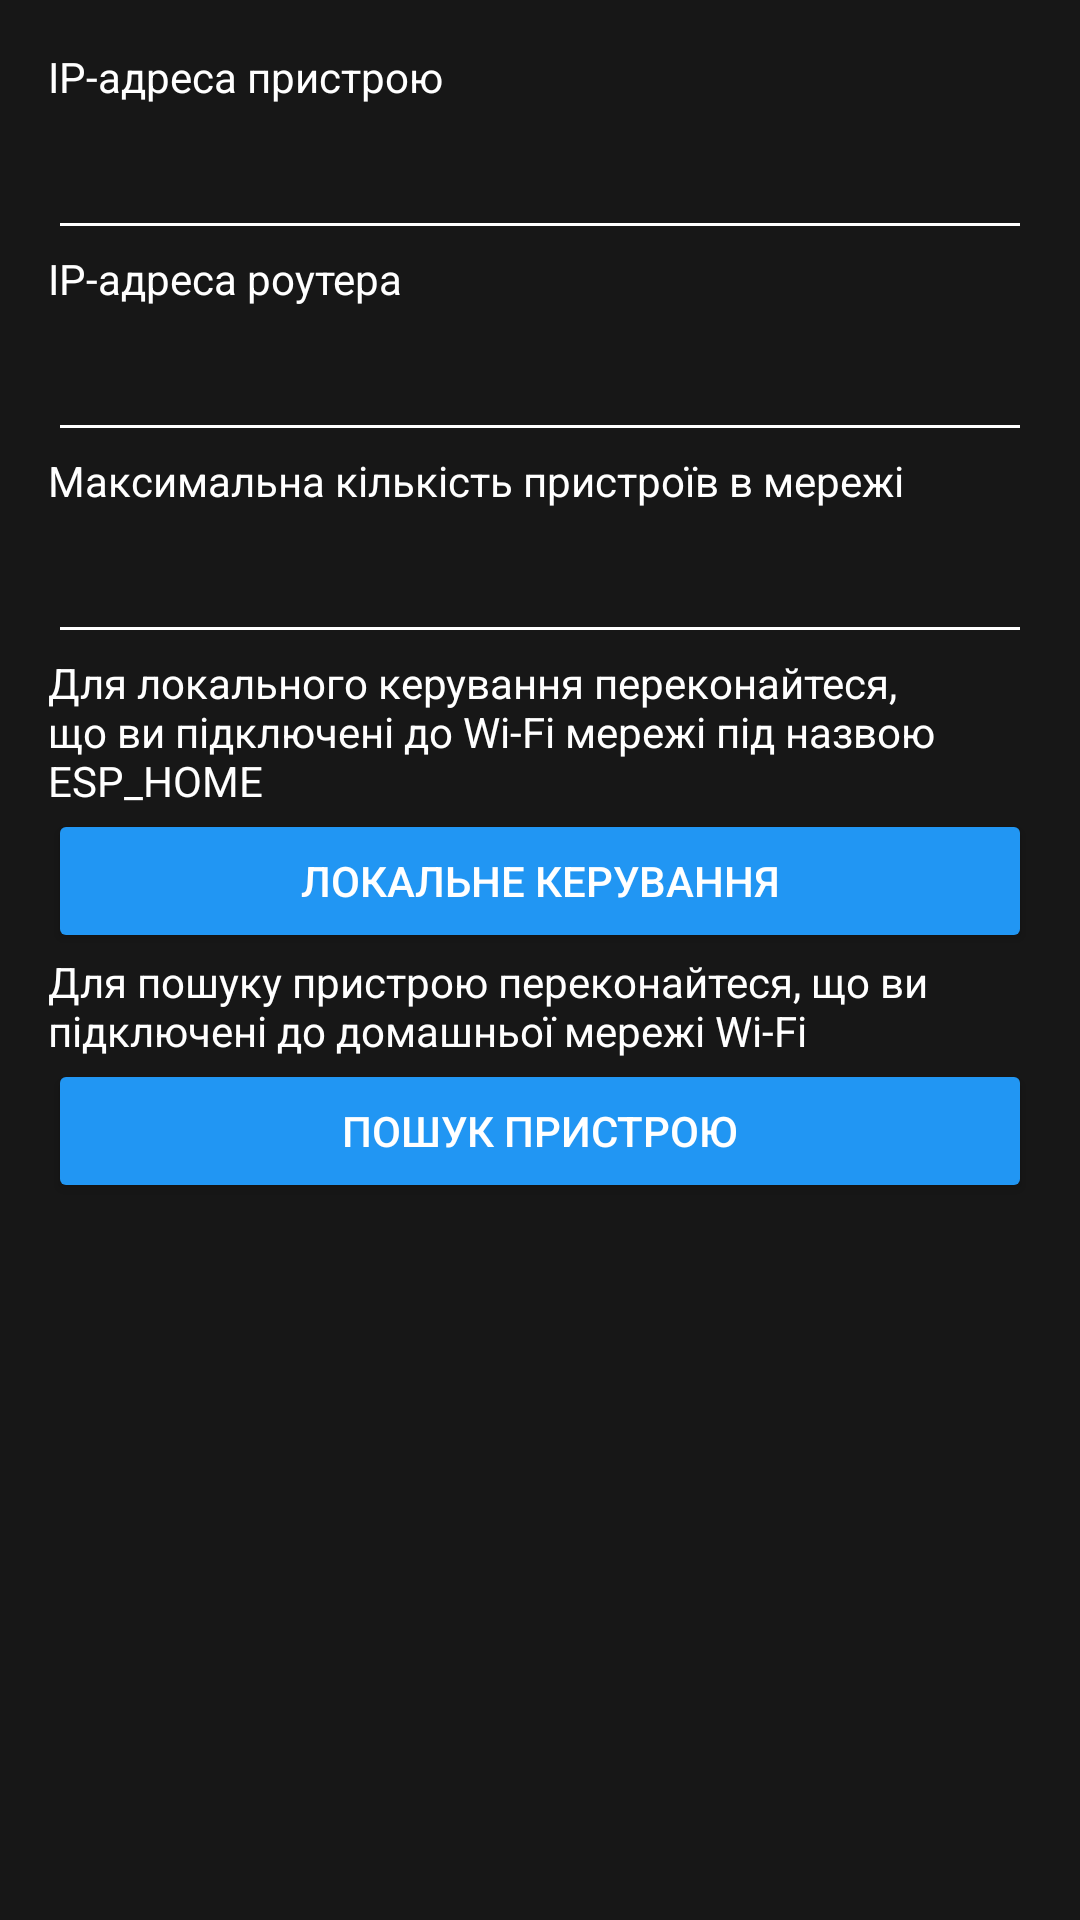

Here is an Android app screen rendered from its layout file. Give the layout XML and the strings, colors and styles it references.
<!-- AndroidManifest.xml: application theme Theme.Bond_light -->
<!-- res/layout/fragment_second.xml -->
<?xml version="1.0" encoding="utf-8"?>
<androidx.core.widget.NestedScrollView xmlns:android="http://schemas.android.com/apk/res/android"
    xmlns:app="http://schemas.android.com/apk/res-auto"
    xmlns:tools="http://schemas.android.com/tools"
    android:layout_width="match_parent"
    android:layout_height="match_parent"
    android:background="#171717"
    tools:context=".SecondFragment">

    <androidx.constraintlayout.widget.ConstraintLayout
        android:layout_width="match_parent"
        android:layout_height="match_parent"
        android:padding="16dp">

        
        <TextView
            android:id="@+id/tvDeviceIPLabel"
            android:layout_width="0dp"
            android:layout_height="wrap_content"
            android:text="IP-адреса пристрою"
            android:textColor="#ffffff"
            android:layout_marginBottom="8dp"
            app:layout_constraintTop_toTopOf="parent"
            app:layout_constraintStart_toStartOf="parent"
            app:layout_constraintEnd_toEndOf="parent" />

        
        <EditText
            android:id="@+id/editTextDeviceIP"
            android:layout_width="0dp"
            android:layout_height="wrap_content"
            android:inputType="text"
            android:textColor="#ffffff"
            android:backgroundTint="#ffffff"
            android:padding="12dp"
            android:layout_marginBottom="16dp"
            app:layout_constraintTop_toBottomOf="@id/tvDeviceIPLabel"
            app:layout_constraintStart_toStartOf="parent"
            app:layout_constraintEnd_toEndOf="parent" />

        
        <TextView
            android:id="@+id/tvRouterIPLabel"
            android:layout_width="0dp"
            android:layout_height="wrap_content"
            android:text="IP-адреса роутера"
            android:textColor="#ffffff"
            android:layout_marginBottom="8dp"
            app:layout_constraintTop_toBottomOf="@id/editTextDeviceIP"
            app:layout_constraintStart_toStartOf="parent"
            app:layout_constraintEnd_toEndOf="parent" />

        
        <EditText
            android:id="@+id/editTextRouterIP"
            android:layout_width="0dp"
            android:layout_height="wrap_content"
            android:inputType="text"
            android:textColor="#ffffff"
            android:backgroundTint="#ffffff"
            android:padding="12dp"
            android:layout_marginBottom="16dp"
            app:layout_constraintTop_toBottomOf="@id/tvRouterIPLabel"
            app:layout_constraintStart_toStartOf="parent"
            app:layout_constraintEnd_toEndOf="parent" />

        <TextView
            android:id="@+id/editTextDevicesAmountLabel"
            android:layout_width="0dp"
            android:layout_height="wrap_content"
            android:text="Максимальна кількість пристроїв в мережі"
            android:textColor="#ffffff"
            android:layout_marginBottom="8dp"
            app:layout_constraintTop_toBottomOf="@id/editTextRouterIP"
            app:layout_constraintStart_toStartOf="parent"
            app:layout_constraintEnd_toEndOf="parent" />

        <EditText
            android:id="@+id/editTextDevicesAmount"
            android:layout_width="0dp"
            android:layout_height="wrap_content"
            android:inputType="text"
            android:textColor="#ffffff"
            android:backgroundTint="#ffffff"
            android:padding="12dp"
            android:layout_marginBottom="16dp"
            app:layout_constraintTop_toBottomOf="@id/editTextDevicesAmountLabel"
            app:layout_constraintStart_toStartOf="parent"
            app:layout_constraintEnd_toEndOf="parent" />

        <TextView
            android:id="@+id/buttonLocalControlLabel"
            android:layout_width="0dp"
            android:layout_height="wrap_content"
            android:text="Для локального керування переконайтеся, що ви підключені до Wi-Fi мережі під назвою ESP_HOME"
            android:textColor="#ffffff"
            android:layout_marginBottom="8dp"
            app:layout_constraintTop_toBottomOf="@id/editTextDevicesAmount"
            app:layout_constraintStart_toStartOf="parent"
            app:layout_constraintEnd_toEndOf="parent" />

        

        <Button
            android:id="@+id/buttonLocalControl"
            android:layout_width="0dp"
            android:layout_height="wrap_content"
            android:backgroundTint="#2196F3"
            android:padding="12dp"
            android:text="Локальне керування"
            android:textColor="#ffffff"
            app:layout_constraintBottom_toBottomOf="parent"
            app:layout_constraintEnd_toEndOf="parent"
            app:layout_constraintHorizontal_bias="0.0"
            app:layout_constraintStart_toStartOf="parent"
            app:layout_constraintTop_toBottomOf="@+id/buttonLocalControlLabel"
            app:layout_constraintVertical_bias="0.0" />

        <TextView
            android:id="@+id/buttonSearchDeviceLabel"
            android:layout_width="0dp"
            android:layout_height="wrap_content"
            android:text="Для пошуку пристрою переконайтеся, що ви підключені до домашньої мережі Wi-Fi"
            android:textColor="#ffffff"
            android:layout_marginBottom="8dp"
            app:layout_constraintTop_toBottomOf="@id/buttonLocalControl"
            app:layout_constraintStart_toStartOf="parent"
            app:layout_constraintEnd_toEndOf="parent" />

        
        <Button
            android:id="@+id/buttonSearchDevice"
            android:layout_width="0dp"
            android:layout_height="wrap_content"
            android:backgroundTint="#2196F3"
            android:padding="12dp"
            android:text="Пошук пристрою"
            android:textColor="#ffffff"
            app:layout_constraintBottom_toBottomOf="parent"
            app:layout_constraintEnd_toEndOf="parent"
            app:layout_constraintHorizontal_bias="0.0"
            app:layout_constraintStart_toStartOf="parent"
            app:layout_constraintTop_toBottomOf="@id/buttonSearchDeviceLabel"
            app:layout_constraintVertical_bias="0.0" />

        <ProgressBar
            android:id="@+id/progressBar"
            style="?android:attr/progressBarStyleLarge"
            android:layout_width="wrap_content"
            android:layout_height="wrap_content"
            android:layout_gravity="center"
            android:layout_marginTop="28dp"
            android:visibility="gone"
            app:layout_constraintEnd_toEndOf="parent"
            app:layout_constraintHorizontal_bias="0.5"
            app:layout_constraintStart_toStartOf="parent"
            app:layout_constraintTop_toBottomOf="@+id/buttonSearchDevice" />

        <TextView
            android:id="@+id/progressBarLabel"
            android:layout_width="320dp"
            android:layout_height="20dp"
            android:layout_marginTop="16dp"
            android:gravity="center"
            android:visibility="gone"
            android:text="Виконується пошук пристрою...."
            android:textColor="#ffffff"
            app:layout_constraintEnd_toEndOf="parent"
            app:layout_constraintHorizontal_bias="0.5"
            app:layout_constraintStart_toStartOf="parent"
            app:layout_constraintTop_toBottomOf="@+id/progressBar" />

    </androidx.constraintlayout.widget.ConstraintLayout>
</androidx.core.widget.NestedScrollView>
<!-- resources referenced by this layout -->
<resources>
  <style name="Theme.Bond_light" parent="Base.Theme.Bond_light" />
  <style name="Base.Theme.Bond_light" parent="Theme.MaterialComponents.NoActionBar">
          <item name="colorPrimary">@color/colorPrimary</item>
          <item name="colorPrimaryVariant">@color/colorPrimaryDark</item>
          <item name="colorOnPrimary">@color/colorOnPrimary</item>
          <item name="colorSecondary">@color/colorAccent</item>
          <item name="colorOnBackground">@color/colorBackgroundDark</item>
          <item name="colorOnError">@color/white</item>
          <item name="android:colorBackground">@color/colorBackgroundDark</item>
          <item name="android:windowBackground">@color/colorBackgroundDark</item>
      </style>
  <color name="colorPrimary">#121212</color>
  <color name="colorPrimaryDark">#000000</color>
  <color name="colorOnPrimary">#242424</color>
  <color name="colorAccent">#BB86FC</color>
  <color name="colorBackgroundDark">#000000</color>
  <color name="white">#FFFFFF</color>
</resources>
